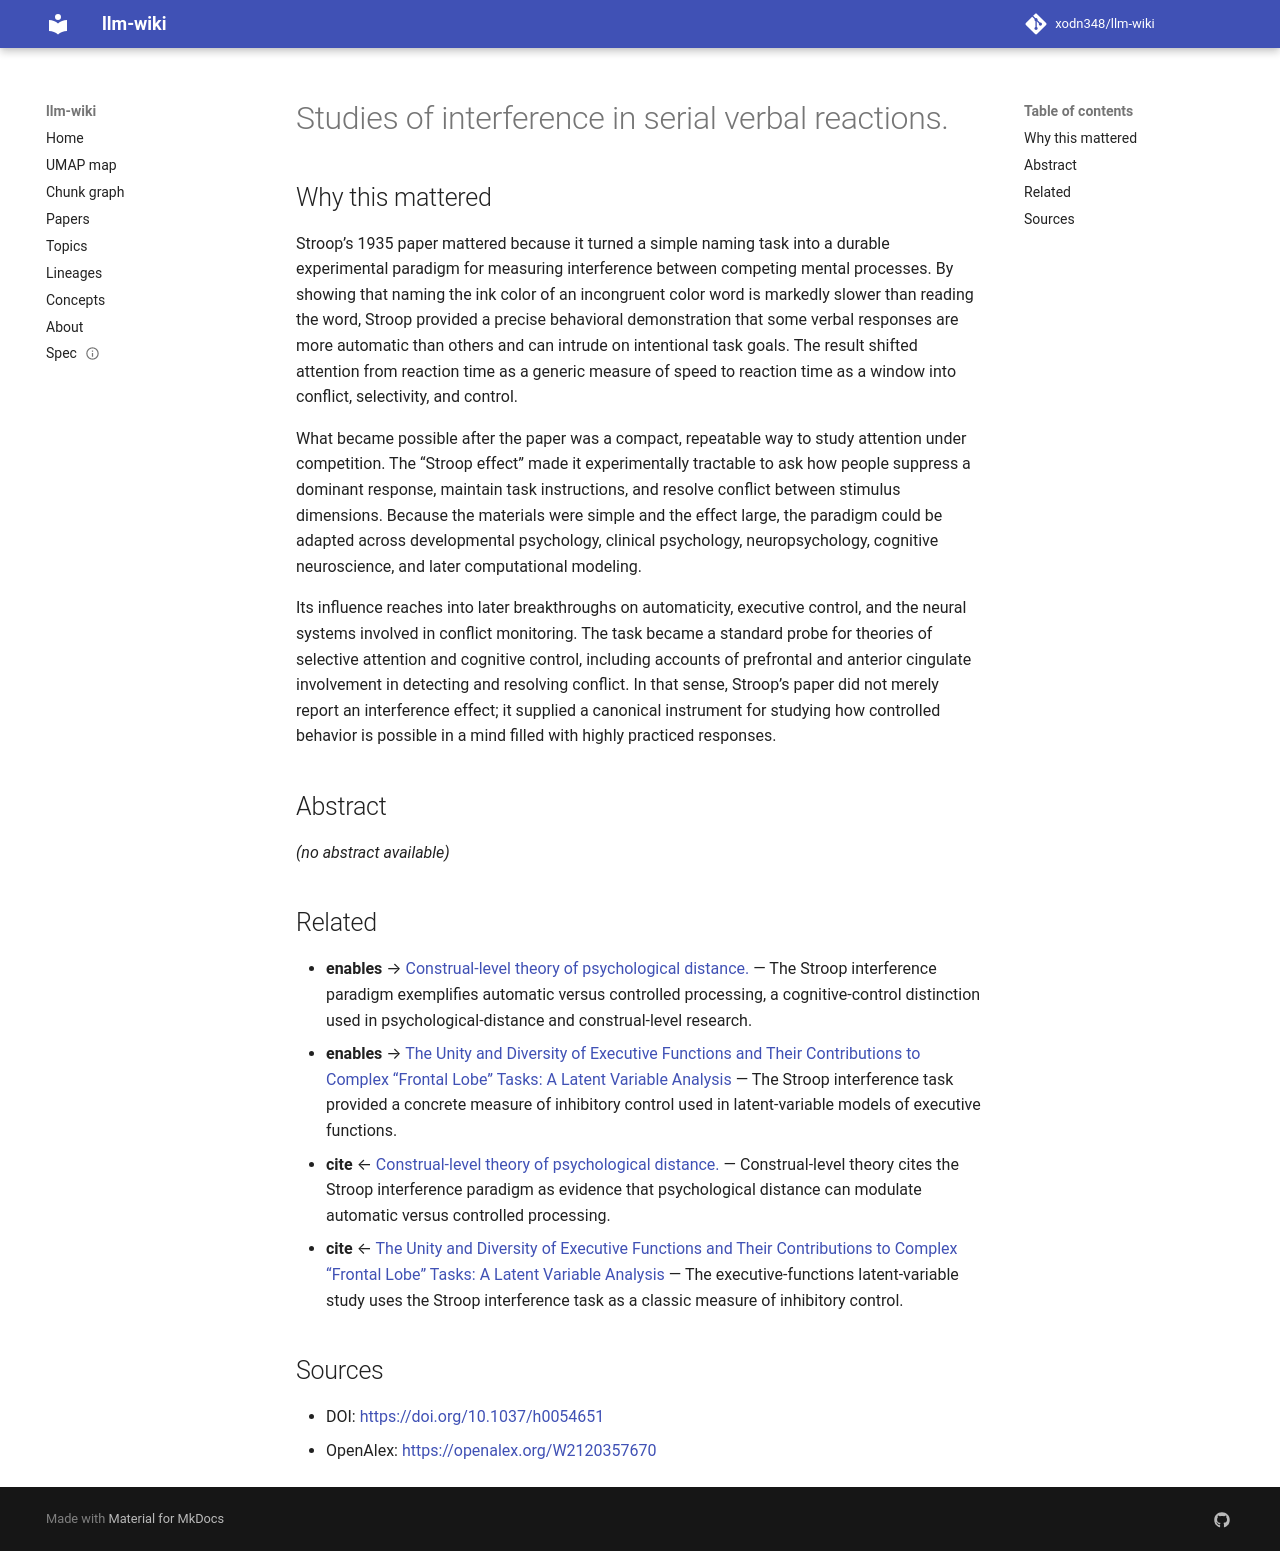

repository: xodn348/llm-wiki · page: paper/10_1037_h0054651/index.html · generator: mkdocs

---
title: Studies of interference in serial verbal reactions.
doi: 10.1037/h0054651
openalex_id: https://openalex.org/W2120357670
year: 1935
venue: Journal of Experimental Psychology
authors: J. Ridley Stroop
citations: 18265
fleming_tier: true
concepts:
- Psychology
- Interference (communication)
- Cognitive psychology
- Nonverbal communication
- Serial learning
- Communication
- Computer science
- Telecommunications
- Channel (broadcasting)
- Recall
---

# Studies of interference in serial verbal reactions.

## Why this mattered

Stroop’s 1935 paper mattered because it turned a simple naming task into a durable experimental paradigm for measuring interference between competing mental processes. By showing that naming the ink color of an incongruent color word is markedly slower than reading the word, Stroop provided a precise behavioral demonstration that some verbal responses are more automatic than others and can intrude on intentional task goals. The result shifted attention from reaction time as a generic measure of speed to reaction time as a window into conflict, selectivity, and control.

What became possible after the paper was a compact, repeatable way to study attention under competition. The “Stroop effect” made it experimentally tractable to ask how people suppress a dominant response, maintain task instructions, and resolve conflict between stimulus dimensions. Because the materials were simple and the effect large, the paradigm could be adapted across developmental psychology, clinical psychology, neuropsychology, cognitive neuroscience, and later computational modeling.

Its influence reaches into later breakthroughs on automaticity, executive control, and the neural systems involved in conflict monitoring. The task became a standard probe for theories of selective attention and cognitive control, including accounts of prefrontal and anterior cingulate involvement in detecting and resolving conflict. In that sense, Stroop’s paper did not merely report an interference effect; it supplied a canonical instrument for studying how controlled behavior is possible in a mind filled with highly practiced responses.

## Abstract

_(no abstract available)_


## Related

- **enables** → [Construal-level theory of psychological distance.](10_1037_a0018963.md) — The Stroop interference paradigm exemplifies automatic versus controlled processing, a cognitive-control distinction used in psychological-distance and construal-level research.
- **enables** → [The Unity and Diversity of Executive Functions and Their Contributions to Complex “Frontal Lobe” Tasks: A Latent Variable Analysis](10_1006_cogp_1999_0734.md) — The Stroop interference task provided a concrete measure of inhibitory control used in latent-variable models of executive functions.
- **cite** ← [Construal-level theory of psychological distance.](10_1037_a0018963.md) — Construal-level theory cites the Stroop interference paradigm as evidence that psychological distance can modulate automatic versus controlled processing.
- **cite** ← [The Unity and Diversity of Executive Functions and Their Contributions to Complex “Frontal Lobe” Tasks: A Latent Variable Analysis](10_1006_cogp_1999_0734.md) — The executive-functions latent-variable study uses the Stroop interference task as a classic measure of inhibitory control.


## Sources

- DOI: [https://doi.org/10.1037/h0054651](https://doi.org/10.1037/h0054651)
- OpenAlex: [https://openalex.org/W2120357670](https://openalex.org/W2120357670)
